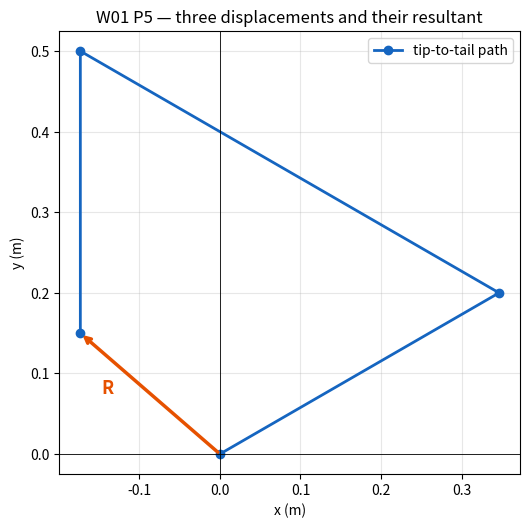
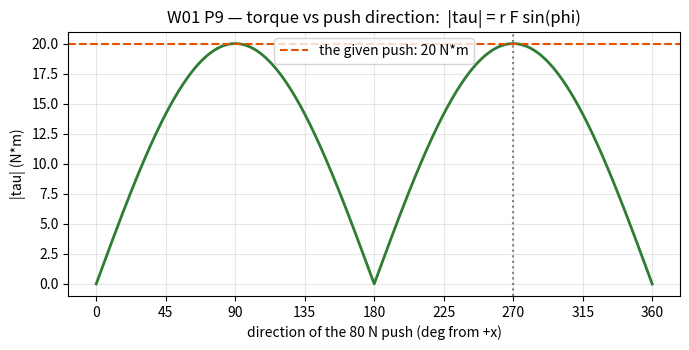

Write Python code to recreate these figures, in order.
# ═══ W01 · L1 · P4 — Vector Magnitude and Direction ═══
import numpy as np

# --- MODEL --------------------------------------------------------------
d = np.array([-12.0, 5.0])          # (dx, dy) in metres

# --- PREDICT ------------------------------------------------------------
mag   = np.hypot(d[0], d[1])                    # sqrt(dx**2 + dy**2), overflow-safe
theta = np.degrees(np.arctan2(d[1], d[0])) % 360.0   # quadrant-aware

print(f"|d|   = {mag:.3f} m")
print(f"theta = {theta:.2f} deg  (CCW from +x axis)")

# --- VERIFY 1: why arctan2 and not arctan -------------------------------
naive = np.degrees(np.arctan(d[1] / d[0]))
print(f"\nnp.arctan  -> {naive:7.2f} deg   WRONG: reports a quadrant-4 direction")
print(f"np.arctan2 -> {theta:7.2f} deg   correct: quadrant 2")
print(f"difference -> {theta - naive:7.2f} deg   (exactly 180 deg, the classic sign trap)")

# --- VERIFY 2: round-trip magnitude+angle back into components ----------
back = mag * np.array([np.cos(np.radians(theta)), np.sin(np.radians(theta))])
assert np.allclose(back, d), "round-trip failed"
print(f"\nRebuilt components {back.round(6)} == original {d}")

# --- CHECK against the printed answer -----------------------------------
assert abs(mag - 13.0) < 0.05, "magnitude mismatch"
assert abs(theta - 157.4) < 0.1, "angle mismatch"
print("\n[OK] Matches textbook answer: 13.0 m at 157.4 deg")

# ═══ W01 · L2 · P5 — Multi-Vector Addition (component method, vectorised) ═══
import numpy as np
import matplotlib.pyplot as plt

# --- MODEL: magnitudes and directions as arrays -------------------------
mags   = np.array([0.40, 0.60, 0.35])          # metres
angles = np.array([30.0, 150.0, 270.0])        # degrees CCW from +x

# --- PREDICT: components in ONE line ------------------------------------
th   = np.radians(angles)
vecs = mags[:, None] * np.column_stack([np.cos(th), np.sin(th)])   # shape (3, 2)
R    = vecs.sum(axis=0)

print("Individual components (m):")
for i, (v, m, a) in enumerate(zip(vecs, mags, angles), start=1):
    print(f"  d{i}: {m:.2f} m @ {a:5.1f} deg  ->  ({v[0]:+.4f}, {v[1]:+.4f})")

Rmag = np.hypot(*R)
Rdir = np.degrees(np.arctan2(R[1], R[0])) % 360.0
print(f"\nResultant  R = ({R[0]:+.4f}, {R[1]:+.4f}) m")
print(f"           |R| = {Rmag:.4f} m at {Rdir:.2f} deg")

# --- VERIFY: the naive 'add the magnitudes' answer is badly wrong -------
print(f"\nSum of magnitudes = {mags.sum():.3f} m, but |R| = {Rmag:.3f} m")
print(f"  -> the arm ends up {mags.sum()/Rmag:.1f}x closer than the path length. "
      "Direction matters.")

# --- Path plot: cumulative sum gives the tip-to-tail walk ---------------
path = np.vstack([[0, 0], np.cumsum(vecs, axis=0)])
fig, ax = plt.subplots(figsize=(5.4, 5.4))
ax.plot(path[:, 0], path[:, 1], "o-", color="#1565c0", lw=2, label="tip-to-tail path")
ax.annotate("", xy=R, xytext=(0, 0),
            arrowprops=dict(arrowstyle="->", color="#e65100", lw=2.5))
ax.text(R[0] / 2 - 0.06, R[1] / 2, "R", color="#e65100", fontsize=13, fontweight="bold")
ax.set_aspect("equal"); ax.grid(alpha=.3); ax.axhline(0, c="k", lw=.6); ax.axvline(0, c="k", lw=.6)
ax.set_xlabel("x (m)"); ax.set_ylabel("y (m)")
ax.set_title("W01 P5 — three displacements and their resultant"); ax.legend()
plt.tight_layout(); plt.show()

# --- CHECK --------------------------------------------------------------
assert np.allclose(R, [-0.1732, 0.1500], atol=2e-3), "resultant mismatch"
assert abs(Rmag - 0.229) < 2e-3 and abs(Rdir - 139.1) < 0.4
print("[OK] Matches textbook answer: 0.230 m at 139.3 deg")

# ═══ W01 · L3 · P9 — Cross product, torque, and a direction sweep ═══
import numpy as np
import matplotlib.pyplot as plt

# --- MODEL --------------------------------------------------------------
r = np.array([0.25, 0.0,   0.0])     # m, bolt -> grip point
F = np.array([0.00, 0.0, -80.0])     # N, straight down

# --- (a) PREDICT: the cross product -------------------------------------
tau = np.cross(r, F)
print(f"(a) tau = r x F = {tau} N*m")

# --- (b) magnitude, two independent ways --------------------------------
tau_mag  = np.linalg.norm(tau)
phi      = np.arccos(np.dot(r, F) / (np.linalg.norm(r) * np.linalg.norm(F)))
tau_geom = np.linalg.norm(r) * np.linalg.norm(F) * np.sin(phi)
print(f"(b) |tau| = {tau_mag:.2f} N*m   (from components)")
print(f"    |tau| = {tau_geom:.2f} N*m   (from r*F*sin(phi), phi = {np.degrees(phi):.1f} deg)")
assert np.isclose(tau_mag, tau_geom), "the two routes must agree"

# --- (c) OPTIMISE: sweep the push direction in the x-z plane ------------
Fmag  = 80.0
angs  = np.linspace(0, 360, 721)                       # angle of F measured from +x
Fs    = Fmag * np.column_stack([np.cos(np.radians(angs)),
                                np.zeros_like(angs),
                                np.sin(np.radians(angs))])
taus  = np.linalg.norm(np.cross(r, Fs), axis=1)

best = angs[np.argmax(taus)]
print(f"\n(c) sweep over 80 N push directions in the xz-plane:")
print(f"    max |tau| = {taus.max():.2f} N*m at {best:.0f} deg from +x  (i.e. perpendicular to r)")
print(f"    min |tau| = {taus.min():.2f} N*m at 0/180 deg (pushing ALONG the handle does nothing)")

fig, ax = plt.subplots(figsize=(7, 3.6))
ax.plot(angs, taus, color="#2e7d32", lw=2)
ax.axhline(tau_mag, ls="--", c="#e65100", label=f"the given push: {tau_mag:.0f} N*m")
ax.axvline(270, ls=":", c="grey")
ax.set_xlabel("direction of the 80 N push (deg from +x)")
ax.set_ylabel("|tau| (N*m)")
ax.set_title("W01 P9 — torque vs push direction:  |tau| = r F sin(phi)")
ax.set_xticks(np.arange(0, 361, 45)); ax.grid(alpha=.3); ax.legend()
plt.tight_layout(); plt.show()

# --- CHECK --------------------------------------------------------------
assert np.allclose(tau, [0.0, 20.0, 0.0]), "torque vector mismatch"
assert abs(taus.max() - 20.0) < 1e-6, "the given push is already optimal"
print("\n[OK] Matches textbook answer: tau = (0, 20, 0) N*m, |tau| = 20 N*m,")
print("     and any F perpendicular to r attains the same 20 N*m maximum.")
